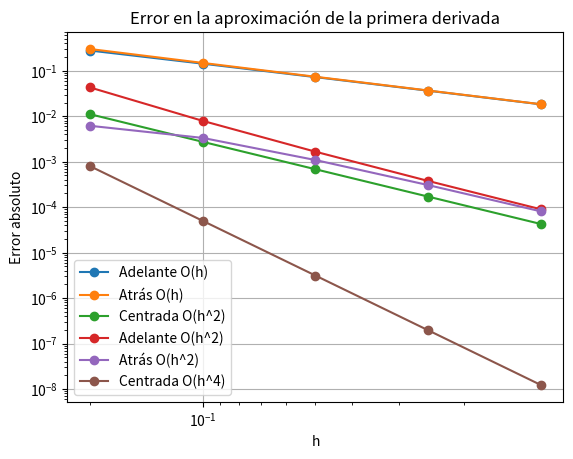
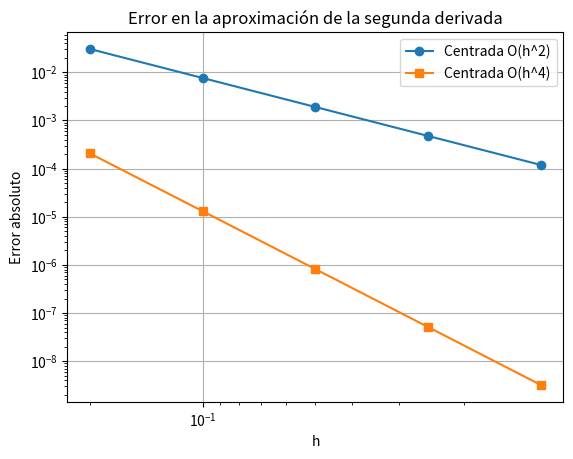
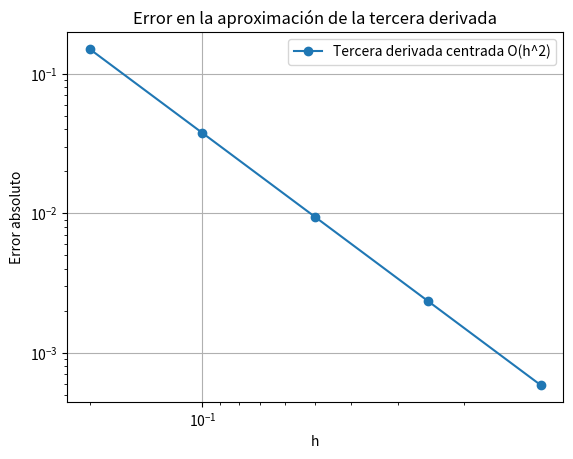
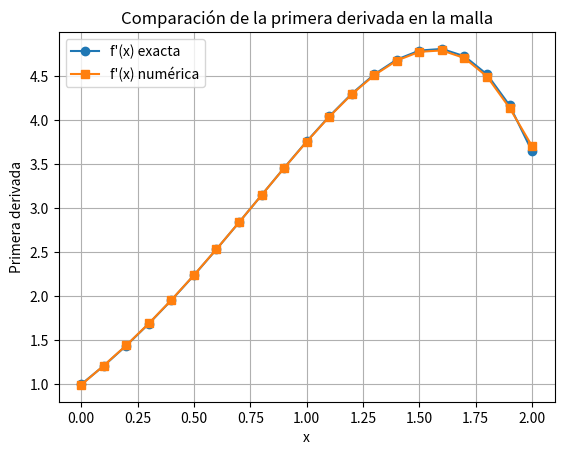
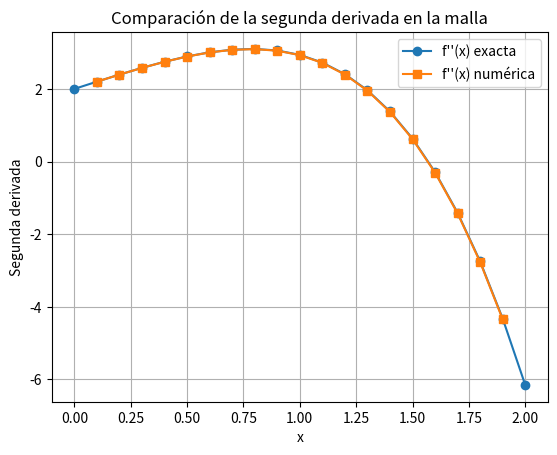

The matplotlib source for these figures, in order:
import numpy as np
import pandas as pd
import matplotlib.pyplot as plt

def f(x):
    return np.exp(x) * np.sin(x)

def df_exacta(x):
    return np.exp(x) * (np.sin(x) + np.cos(x))

def d2f_exacta(x):
    return 2.0 * np.exp(x) * np.cos(x)

def d3f_exacta(x):
    return 2.0 * np.exp(x) * (np.cos(x) - np.sin(x))

x0 = 1.0
hs = np.array([0.2, 0.1, 0.05, 0.025, 0.0125])

print("x0 =", x0)
print("h =", hs)

def d1_forward_o1(f, x, h):
    return (f(x + h) - f(x)) / h

def d1_backward_o1(f, x, h):
    return (f(x) - f(x - h)) / h

def d1_center_o2(f, x, h):
    return (f(x + h) - f(x - h)) / (2.0 * h)

def d1_forward_o2(f, x, h):
    return (-3.0*f(x) + 4.0*f(x+h) - f(x+2.0*h)) / (2.0*h)

def d1_backward_o2(f, x, h):
    return (3.0*f(x) - 4.0*f(x-h) + f(x-2.0*h)) / (2.0*h)

def d1_center_o4(f, x, h):
    return (-f(x+2.0*h) + 8.0*f(x+h) - 8.0*f(x-h) + f(x-2.0*h)) / (12.0*h)

exacta_d1 = df_exacta(x0)

filas = []
for h in hs:
    a1 = d1_forward_o1(f, x0, h)
    a2 = d1_backward_o1(f, x0, h)
    a3 = d1_center_o2(f, x0, h)
    a4 = d1_forward_o2(f, x0, h)
    a5 = d1_backward_o2(f, x0, h)
    a6 = d1_center_o4(f, x0, h)

    filas.append({
        "h": h,
        "Exacta": exacta_d1,
        "Adelante O(h)": a1,
        "Error A O(h)": abs(a1 - exacta_d1),
        "Atrás O(h)": a2,
        "Error B O(h)": abs(a2 - exacta_d1),
        "Centrada O(h^2)": a3,
        "Error C O(h^2)": abs(a3 - exacta_d1),
        "Adelante O(h^2)": a4,
        "Error A O(h^2)": abs(a4 - exacta_d1),
        "Atrás O(h^2)": a5,
        "Error B O(h^2)": abs(a5 - exacta_d1),
        "Centrada O(h^4)": a6,
        "Error C O(h^4)": abs(a6 - exacta_d1),
    })

df_d1 = pd.DataFrame(filas)
df_d1

errores_d1 = {
    "Adelante O(h)": [],
    "Atrás O(h)": [],
    "Centrada O(h^2)": [],
    "Adelante O(h^2)": [],
    "Atrás O(h^2)": [],
    "Centrada O(h^4)": []
}

for h in hs:
    errores_d1["Adelante O(h)"].append(abs(d1_forward_o1(f, x0, h) - exacta_d1))
    errores_d1["Atrás O(h)"].append(abs(d1_backward_o1(f, x0, h) - exacta_d1))
    errores_d1["Centrada O(h^2)"].append(abs(d1_center_o2(f, x0, h) - exacta_d1))
    errores_d1["Adelante O(h^2)"].append(abs(d1_forward_o2(f, x0, h) - exacta_d1))
    errores_d1["Atrás O(h^2)"].append(abs(d1_backward_o2(f, x0, h) - exacta_d1))
    errores_d1["Centrada O(h^4)"].append(abs(d1_center_o4(f, x0, h) - exacta_d1))

for nombre, errs in errores_d1.items():
    plt.loglog(hs, errs, marker='o', label=nombre)

plt.gca().invert_xaxis()
plt.xlabel("h")
plt.ylabel("Error absoluto")
plt.title("Error en la aproximación de la primera derivada")
plt.legend()
plt.grid(True)
plt.show()

def d2_center_o2(f, x, h):
    return (f(x+h) - 2.0*f(x) + f(x-h)) / (h**2)

def d2_center_o4(f, x, h):
    return (-f(x+2.0*h) + 16.0*f(x+h) - 30.0*f(x) + 16.0*f(x-h) - f(x-2.0*h)) / (12.0*h**2)

exacta_d2 = d2f_exacta(x0)

filas2 = []
for h in hs:
    a1 = d2_center_o2(f, x0, h)
    a2 = d2_center_o4(f, x0, h)

    filas2.append({
        "h": h,
        "Exacta": exacta_d2,
        "Centrada O(h^2)": a1,
        "Error O(h^2)": abs(a1 - exacta_d2),
        "Centrada O(h^4)": a2,
        "Error O(h^4)": abs(a2 - exacta_d2),
    })

df_d2 = pd.DataFrame(filas2)
df_d2

err_d2_o2 = [abs(d2_center_o2(f, x0, h) - exacta_d2) for h in hs]
err_d2_o4 = [abs(d2_center_o4(f, x0, h) - exacta_d2) for h in hs]

plt.loglog(hs, err_d2_o2, marker='o', label='Centrada O(h^2)')
plt.loglog(hs, err_d2_o4, marker='s', label='Centrada O(h^4)')
plt.gca().invert_xaxis()
plt.xlabel("h")
plt.ylabel("Error absoluto")
plt.title("Error en la aproximación de la segunda derivada")
plt.legend()
plt.grid(True)
plt.show()

def d3_center_o2(f, x, h):
    return (f(x+2.0*h) - 2.0*f(x+h) + 2.0*f(x-h) - f(x-2.0*h)) / (2.0*h**3)

exacta_d3 = d3f_exacta(x0)

filas3 = []
for h in hs:
    a1 = d3_center_o2(f, x0, h)
    filas3.append({
        "h": h,
        "Exacta": exacta_d3,
        "Centrada O(h^2)": a1,
        "Error absoluto": abs(a1 - exacta_d3)
    })

df_d3 = pd.DataFrame(filas3)
df_d3

err_d3_o2 = [abs(d3_center_o2(f, x0, h) - exacta_d3) for h in hs]

plt.loglog(hs, err_d3_o2, marker='o', label='Tercera derivada centrada O(h^2)')
plt.gca().invert_xaxis()
plt.xlabel("h")
plt.ylabel("Error absoluto")
plt.title("Error en la aproximación de la tercera derivada")
plt.legend()
plt.grid(True)
plt.show()

a, b = 0.0, 2.0
N = 21
x = np.linspace(a, b, N)
h = x[1] - x[0]
y = f(x)

print("Paso h =", h)

d1_num = np.zeros_like(y)

# Extremo izquierdo
d1_num[0] = (-3*y[0] + 4*y[1] - y[2]) / (2*h)

# Nodos interiores
for i in range(1, N-1):
    d1_num[i] = (y[i+1] - y[i-1]) / (2*h)

# Extremo derecho
d1_num[-1] = (3*y[-1] - 4*y[-2] + y[-3]) / (2*h)

d1_ex = df_exacta(x)
error_d1_malla = np.abs(d1_num - d1_ex)

tabla_malla_d1 = pd.DataFrame({
    "x": x,
    "f(x)": y,
    "f'(x) exacta": d1_ex,
    "f'(x) numérica": d1_num,
    "Error abs": error_d1_malla
})

tabla_malla_d1.head(10)

d2_num = np.full_like(y, np.nan)

for i in range(1, N-1):
    d2_num[i] = (y[i+1] - 2*y[i] + y[i-1]) / h**2

d2_ex = d2f_exacta(x)
error_d2_malla = np.abs(d2_num - d2_ex)

tabla_malla_d2 = pd.DataFrame({
    "x": x,
    "f''(x) exacta": d2_ex,
    "f''(x) numérica": d2_num,
    "Error abs": error_d2_malla
})

tabla_malla_d2.head(10)

plt.plot(x, d1_ex, marker='o', label="f'(x) exacta")
plt.plot(x, d1_num, marker='s', label="f'(x) numérica")
plt.xlabel("x")
plt.ylabel("Primera derivada")
plt.title("Comparación de la primera derivada en la malla")
plt.legend()
plt.grid(True)
plt.show()

plt.plot(x, d2_ex, marker='o', label="f''(x) exacta")
plt.plot(x, d2_num, marker='s', label="f''(x) numérica")
plt.xlabel("x")
plt.ylabel("Segunda derivada")
plt.title("Comparación de la segunda derivada en la malla")
plt.legend()
plt.grid(True)
plt.show()

# Cálculo opcional del orden experimental de convergencia para algunas fórmulas

def orden_experimental(errores):
    ordenes = []
    for i in range(len(errores) - 1):
        ordenes.append(np.log(errores[i] / errores[i+1]) / np.log(2.0))
    return ordenes

print("Orden experimental para d/dx centrada O(h^2):")
print(orden_experimental(errores_d1["Centrada O(h^2)"]))

print("\nOrden experimental para d/dx centrada O(h^4):")
print(orden_experimental(errores_d1["Centrada O(h^4)"]))

print("\nOrden experimental para d2/dx2 centrada O(h^2):")
print(orden_experimental(err_d2_o2))

print("\nOrden experimental para d2/dx2 centrada O(h^4):")
print(orden_experimental(err_d2_o4))
